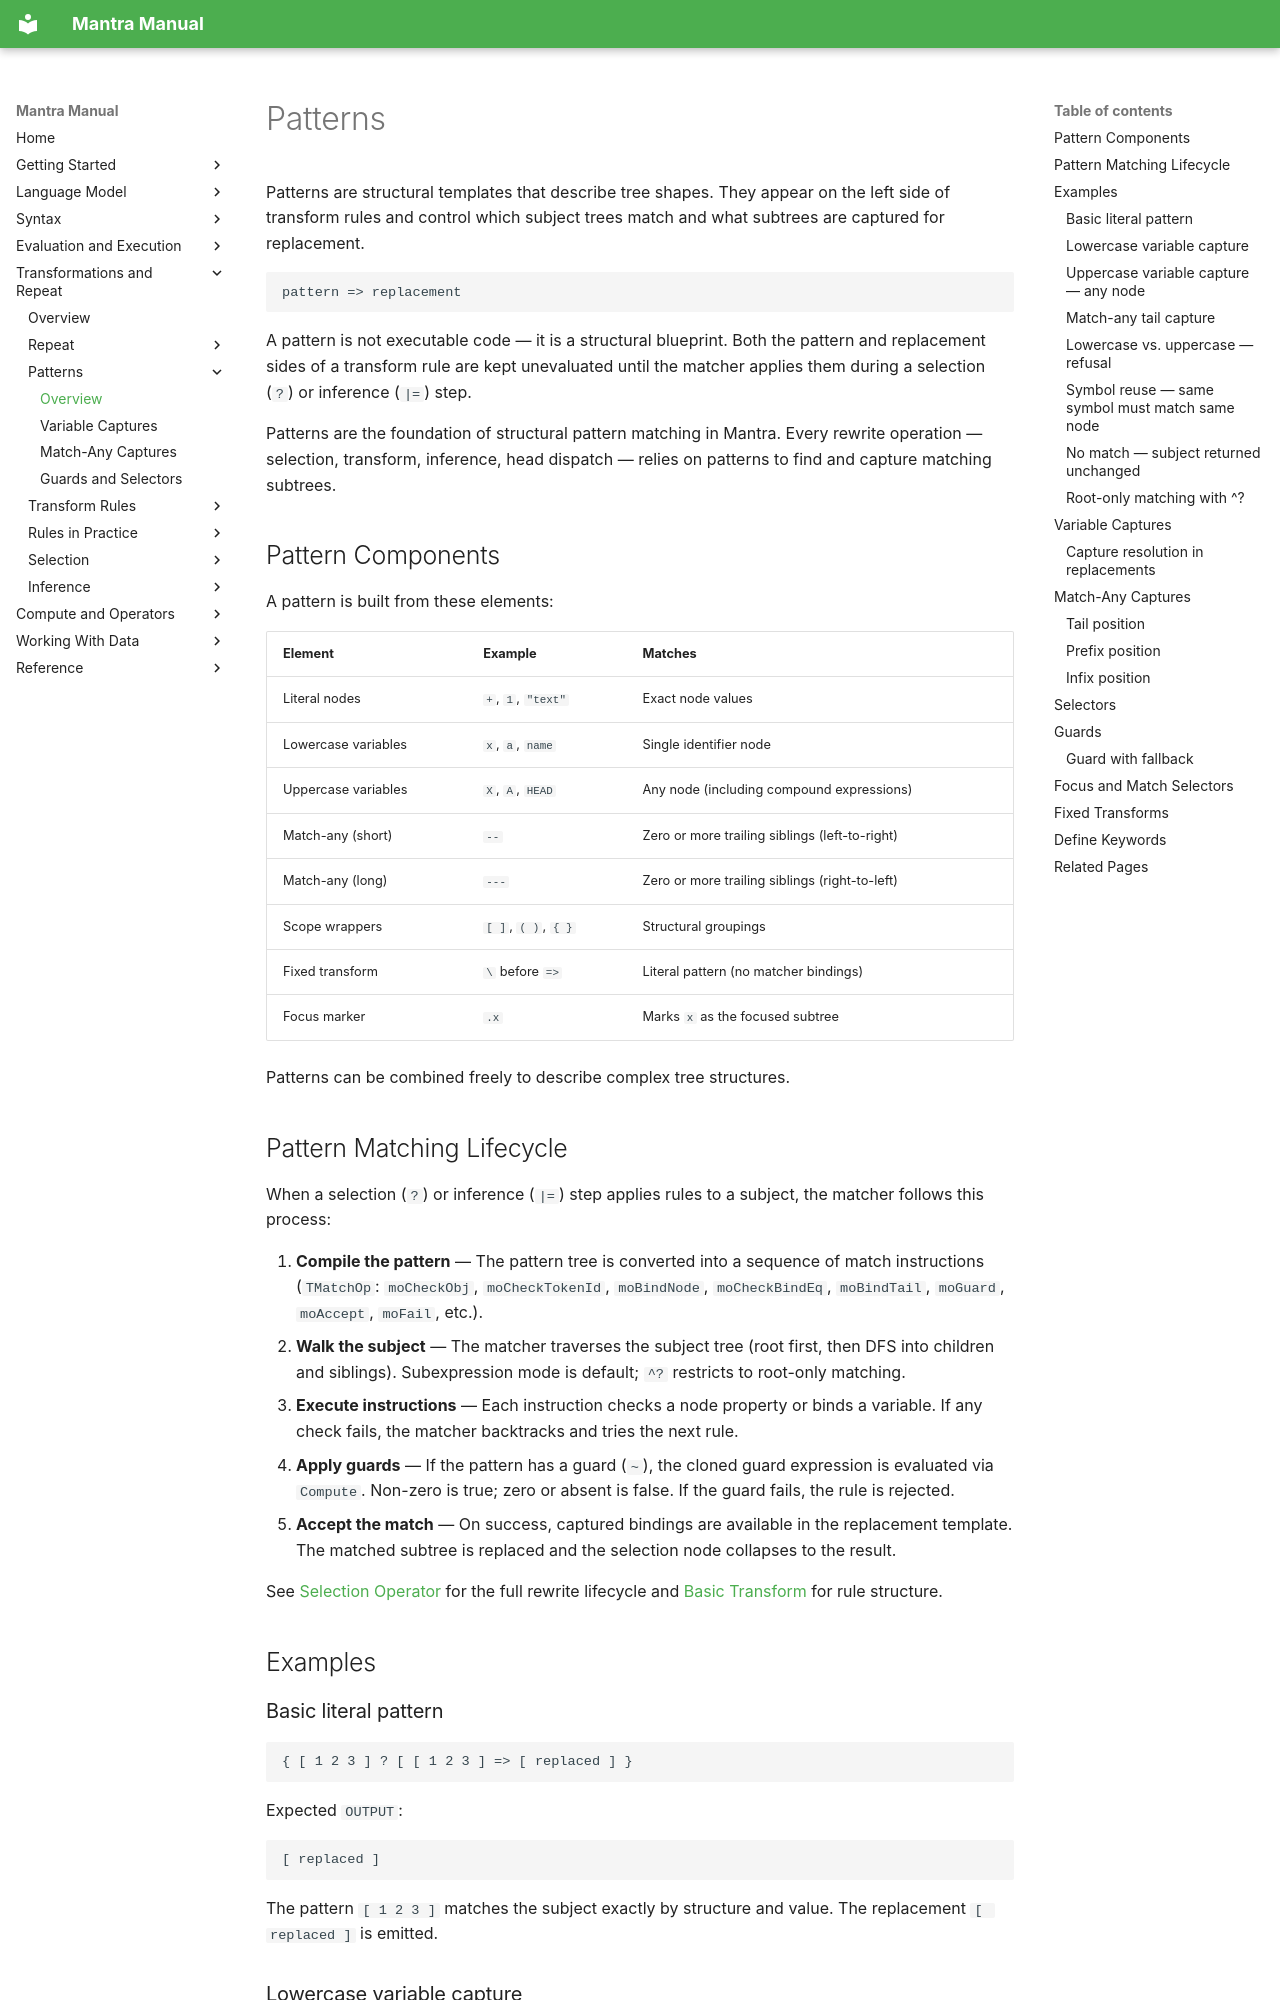

repository: longknot/mantra · page: transformations/patterns/index.html · generator: mkdocs

# Patterns

Patterns are structural templates that describe tree shapes. They appear on the
left side of transform rules and control which subject trees match and what
subtrees are captured for replacement.

```mantra
pattern => replacement
```

A pattern is not executable code — it is a structural blueprint. Both the pattern
and replacement sides of a transform rule are kept unevaluated until the matcher
applies them during a selection (`?`) or inference (`|=`) step.

Patterns are the foundation of structural pattern matching in Mantra. Every
rewrite operation — selection, transform, inference, head dispatch — relies on
patterns to find and capture matching subtrees.

## Pattern Components

A pattern is built from these elements:

| Element | Example | Matches |
|---|---|---|
| Literal nodes | `+`, `1`, `"text"` | Exact node values |
| Lowercase variables | `x`, `a`, `name` | Single identifier node |
| Uppercase variables | `X`, `A`, `HEAD` | Any node (including compound expressions) |
| Match-any (short) | `--` | Zero or more trailing siblings (left-to-right) |
| Match-any (long) | `---` | Zero or more trailing siblings (right-to-left) |
| Scope wrappers | `[ ]`, `( )`, `{ }` | Structural groupings |
| Fixed transform | `\` before `=>` | Literal pattern (no matcher bindings) |
| Focus marker | `.x` | Marks `x` as the focused subtree |

Patterns can be combined freely to describe complex tree structures.
